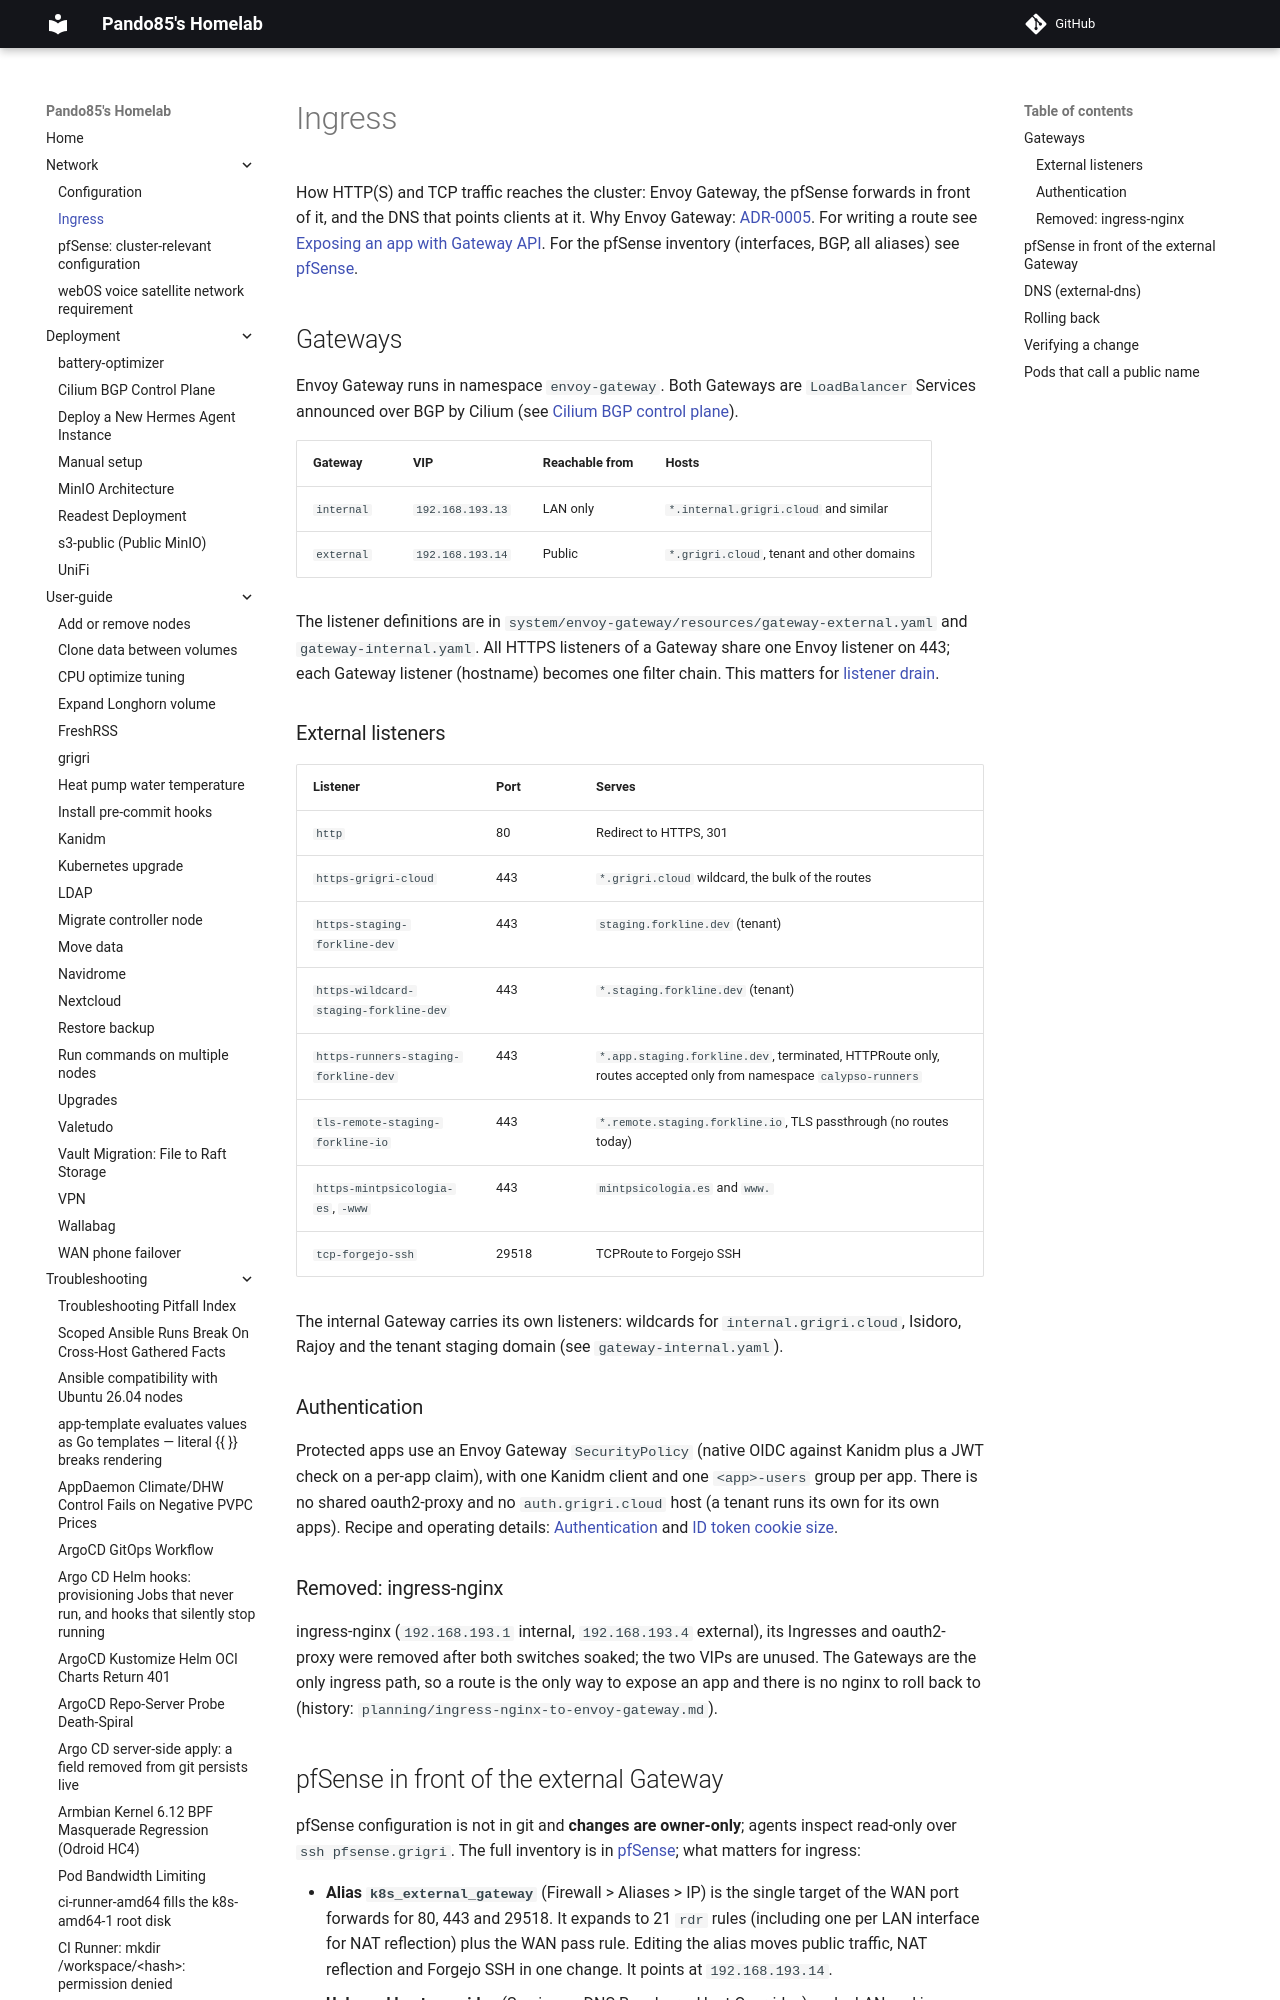

repository: pando85/homelab · page: network/ingress/index.html · generator: mkdocs

# Ingress

How HTTP(S) and TCP traffic reaches the cluster: Envoy Gateway, the pfSense forwards in front of it,
and the DNS that points clients at it. Why Envoy Gateway:
[ADR-0005](../adr/0005-gateway-api-with-envoy-gateway.md). For writing a route see
[Exposing an app with Gateway API](../conventions/gateway-api-routes.md). For the pfSense inventory
(interfaces, BGP, all aliases) see [pfSense](pfsense.md).

## Gateways

Envoy Gateway runs in namespace `envoy-gateway`. Both Gateways are `LoadBalancer` Services announced
over BGP by Cilium (see [Cilium BGP control plane](../deployment/cilium-bgp-control-plane.md)).

| Gateway    | VIP              | Reachable from | Hosts                                      |
|------------|------------------|----------------|--------------------------------------------|
| `internal` | `192.168.193.13` | LAN only       | `*.internal.grigri.cloud` and similar      |
| `external` | `192.168.193.14` | Public         | `*.grigri.cloud`, tenant and other domains |

The listener definitions are in `system/envoy-gateway/resources/gateway-external.yaml` and
`gateway-internal.yaml`. All HTTPS listeners of a Gateway share one Envoy listener on 443; each
Gateway listener (hostname) becomes one filter chain. This matters for
[listener drain](../troubleshooting/envoy-gateway-listener-drain.md).

### External listeners

| Listener                                | Port  | Serves                                                                 |
|-----------------------------------------|-------|------------------------------------------------------------------------|
| `http`                                  | 80    | Redirect to HTTPS, 301                                                |
| `https-grigri-cloud`                    | 443   | `*.grigri.cloud` wildcard, the bulk of the routes                      |
| `https-staging-forkline-dev`            | 443   | `staging.forkline.dev` (tenant)                                        |
| `https-wildcard-staging-forkline-dev`   | 443   | `*.staging.forkline.dev` (tenant)                                      |
| `https-runners-staging-forkline-dev`    | 443   | `*.app.staging.forkline.dev`, terminated, HTTPRoute only, routes accepted only from namespace `calypso-runners` |
| `tls-remote-staging-forkline-io`        | 443   | `*.remote.staging.forkline.io`, TLS passthrough (no routes today)      |
| `https-mintpsicologia-es`, `-www`       | 443   | `mintpsicologia.es` and `www.`                                         |
| `tcp-forgejo-ssh`                       | 29518 | TCPRoute to Forgejo SSH                                                |

The internal Gateway carries its own listeners: wildcards for `internal.grigri.cloud`, Isidoro,
Rajoy and the tenant staging domain (see `gateway-internal.yaml`).
